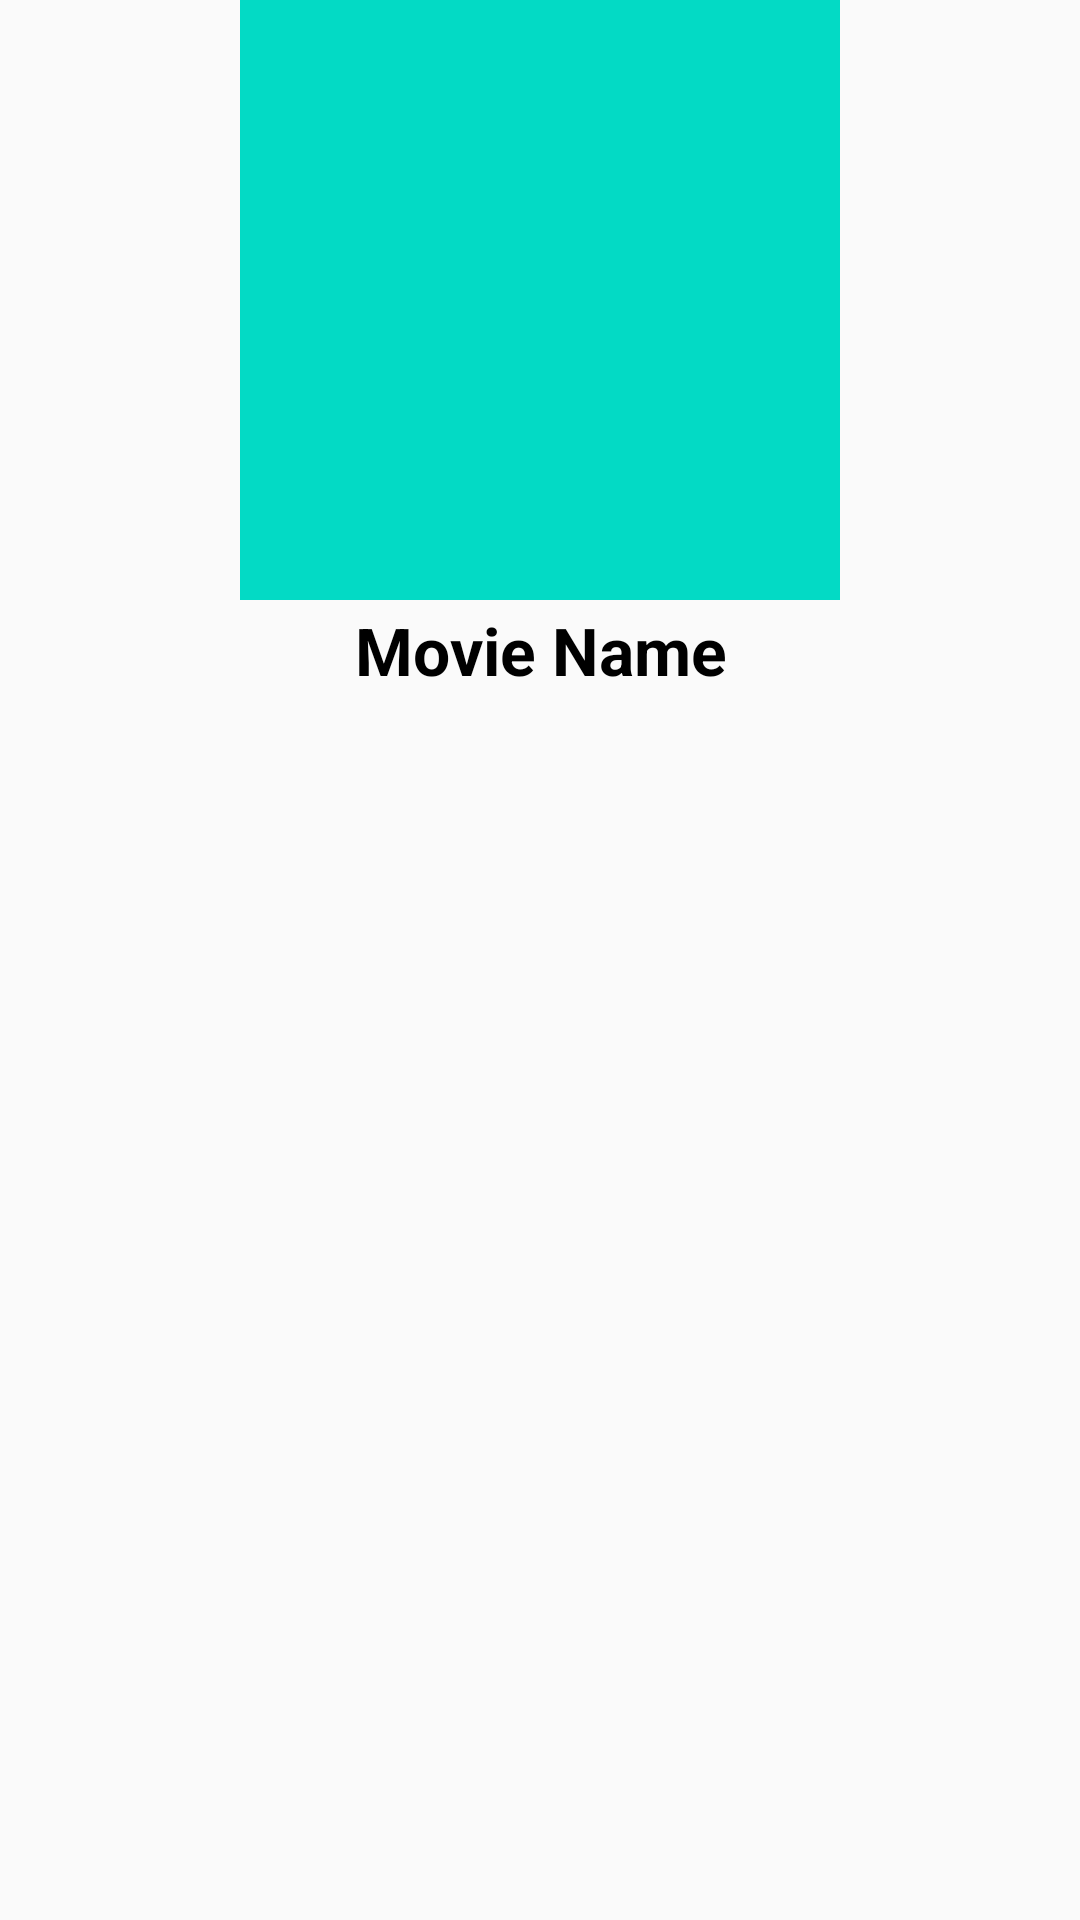

Here is an Android app screen rendered from its layout file. Give the layout XML and the strings, colors and styles it references.
<!-- AndroidManifest.xml: application theme Theme.TechnipAssignmnet -->
<!-- res/layout/movie_layout.xml -->
<?xml version="1.0" encoding="utf-8"?>
<androidx.constraintlayout.widget.ConstraintLayout
    xmlns:android="http://schemas.android.com/apk/res/android"
    xmlns:app="http://schemas.android.com/apk/res-auto"
    android:layout_width="wrap_content"
    android:layout_height="wrap_content">

    <ImageView
        android:id="@+id/movieImage"
        android:layout_width="200dp"
        android:layout_height="200dp"
        app:layout_constraintStart_toStartOf="parent"
        app:layout_constraintTop_toTopOf="parent"
        app:layout_constraintEnd_toEndOf="parent"
        android:scaleType="fitCenter"
        android:src="@color/teal_200">
    </ImageView>

    <TextView
        android:id="@+id/movieName"
        android:layout_width="wrap_content"
        android:layout_height="wrap_content"
        app:layout_constraintStart_toStartOf="parent"
        app:layout_constraintEnd_toEndOf="parent"
        app:layout_constraintTop_toBottomOf="@id/movieImage"
        android:textSize="22sp"
        android:text="@string/movie_name"
        android:textAlignment="center"
        android:textColor="@color/black"
        android:textStyle="bold"
        android:layout_marginTop="2dp"
        android:ellipsize="end"
        android:maxLines="1">
    </TextView>

</androidx.constraintlayout.widget.ConstraintLayout>
<!-- resources referenced by this layout -->
<resources>
  <string name="movie_name">Movie Name</string>
  <style name="Theme.TechnipAssignmnet" parent="android:Theme.Material.Light.NoActionBar" />
  <!-- not gathered from this repository: default colours our renderer supplied (Android Studio template values) -->
  <color name="teal_200">#FF03DAC5</color>
  <color name="black">#FF000000</color>
</resources>
